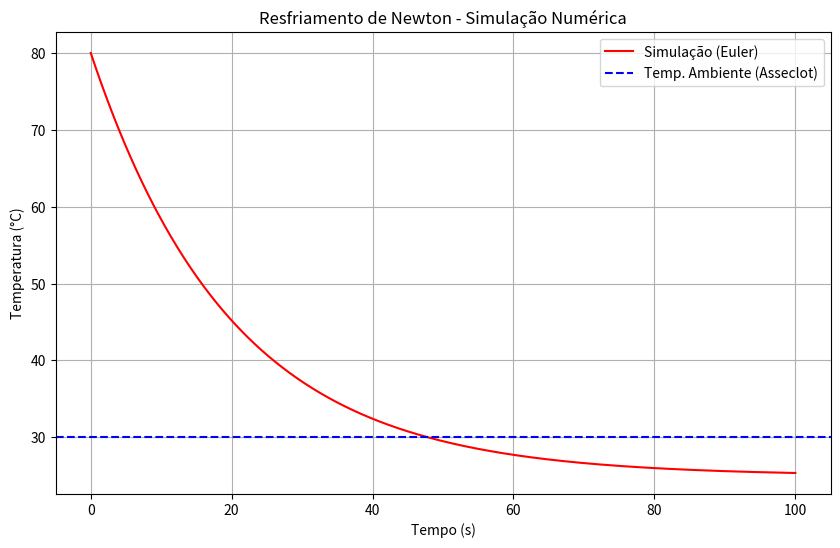

Here is the Python script that generated this plot:
import numpy as np
import matplotlib.pyplot as plt

def Resfriamento_euler(T0, Tamb, k, dt, tempo_total):
    passos= int(tempo_total/dt)
    t_valores = np.linspace(0, tempo_total, passos)
    T_valores = np.zeros(passos)
    T_valores[0] = T0

    for i in range(1, passos):
        dTdt = -k * (T_valores[i-1]- Tamb)
        T_valores[i] = T_valores[i-1] + dTdt * dt

    return t_valores, T_valores

k_agua = 0.05
t, T_num = Resfriamento_euler(T0=80, Tamb=25, k=k_agua, dt=0.1, tempo_total=100)

plt.figure(figsize=(10, 6))
plt.plot(t, T_num, label='Simulação (Euler)', color='red')
plt.axhline(y=30, color='blue', linestyle='--', label='Temp. Ambiente (Asseclot)')
plt.title('Resfriamento de Newton - Simulação Numérica')
plt.xlabel('Tempo (s)')
plt.ylabel('Temperatura (°C)')
plt.legend()
plt.grid(True)
plt.show()
